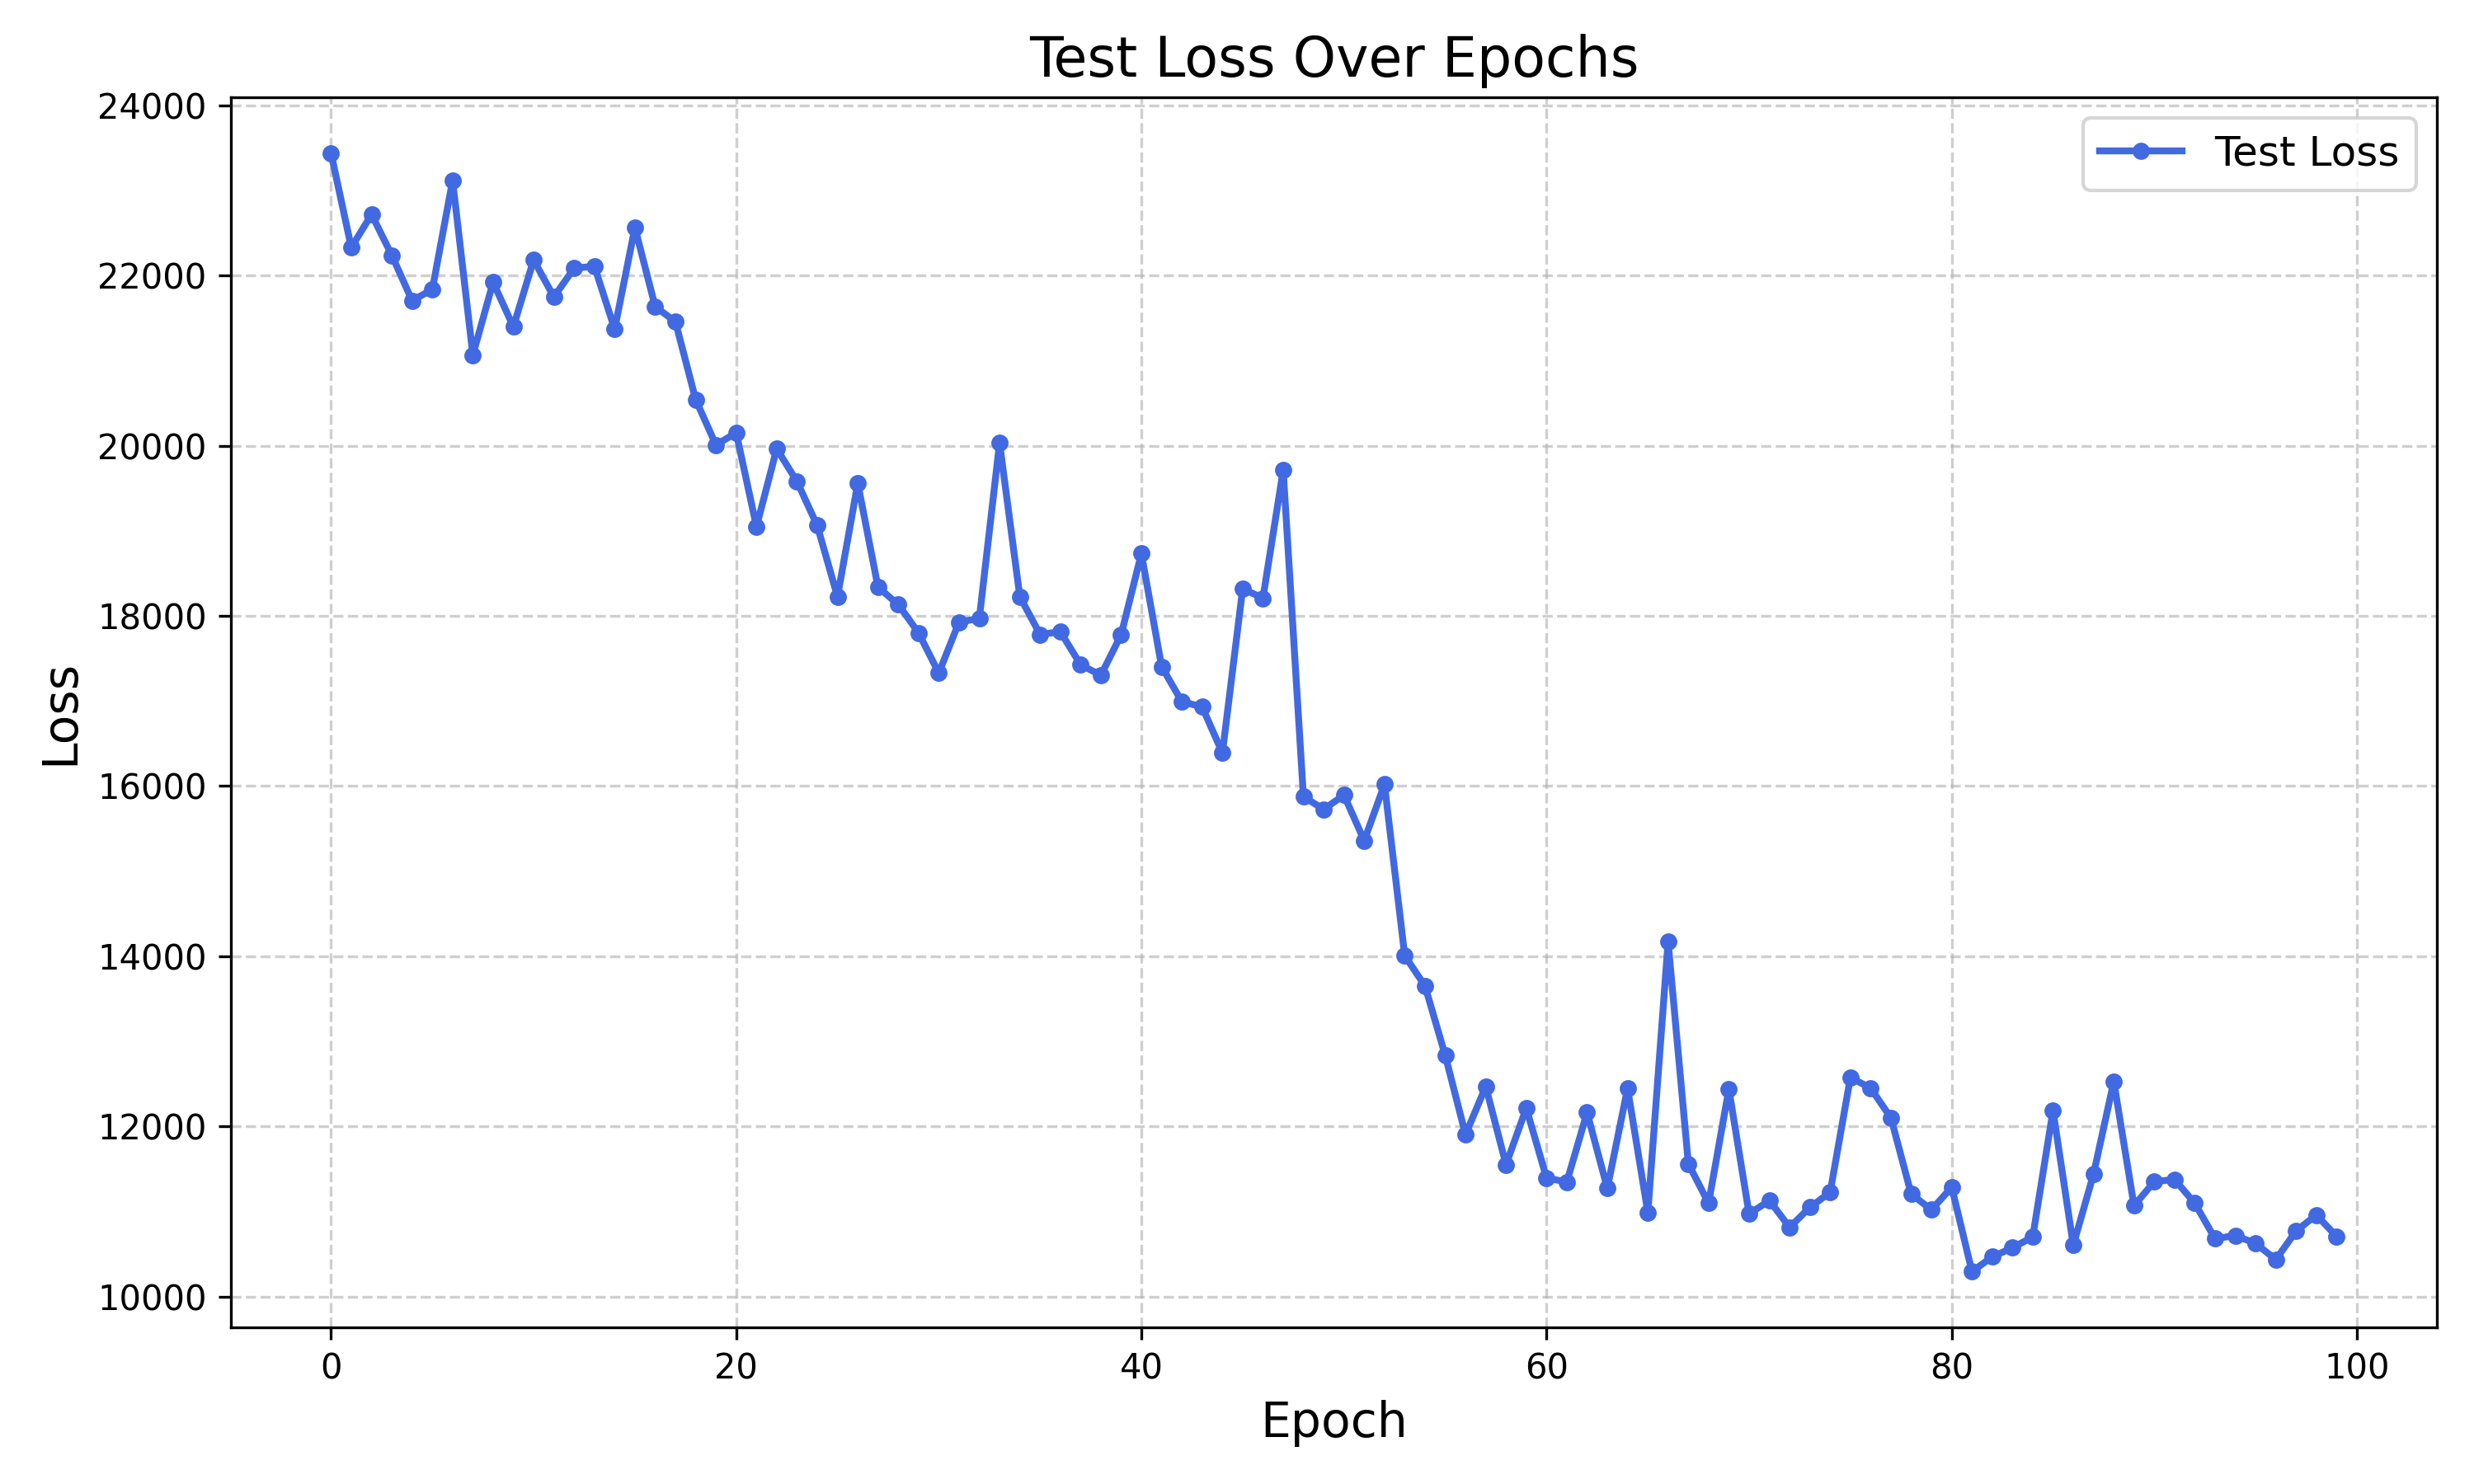

Source data for this figure (header and first rows):
epoch, test_loss
1, 23438
2, 22330
3, 22719
4, 22239
5, 21706
6, 21836
7, 23117
8, 21067
9, 21922
10, 21398
11, 22183
12, 21749
13, 22087
14, 22109
15, 21371
16, 22564
17, 21635
18, 21457
19, 20541
20, 20009
21, 20152
22, 19048
23, 19964
24, 19579
25, 19061
26, 18225
27, 19559
28, 18337
29, 18134
30, 17801
31, 17328
32, 17927
33, 17970
34, 20033
35, 18226
36, 17781
37, 17814
38, 17426
39, 17302
40, 17777
41, 18732
42, 17403
43, 16991
44, 16930
45, 16389
46, 18319
47, 18207
48, 19712
49, 15874
50, 15726
51, 15894
52, 15358
53, 16019
54, 14006
55, 13650
56, 12833
57, 11902
58, 12467
59, 11549
60, 12213
... 40 more rows
